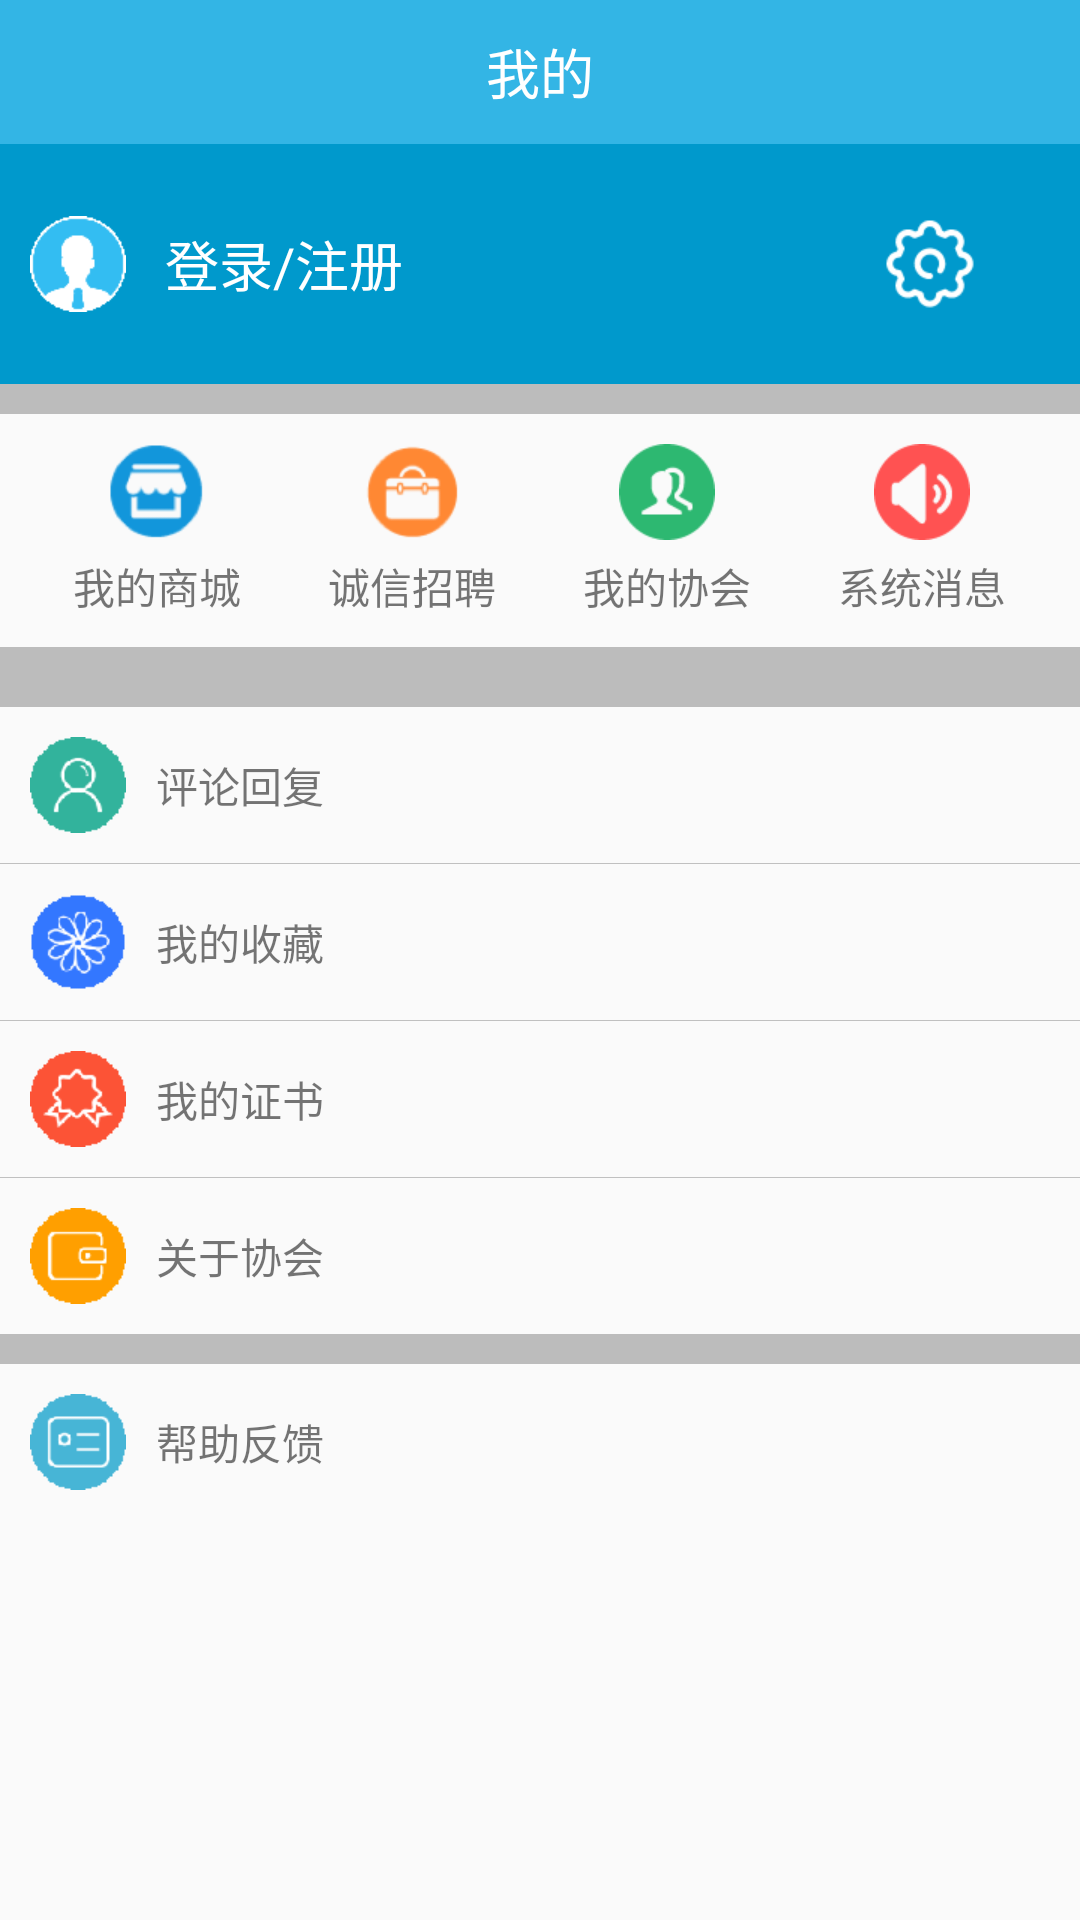

Produce the Android XML layout that renders to this screen, including the resource entries it uses.
<!-- AndroidManifest.xml: application theme AppTheme -->
<!-- res/layout/activity_mein.xml -->
<?xml version="1.0" encoding="utf-8"?>
<LinearLayout
    android:id="@+id/activity_mein"
    xmlns:android="http://schemas.android.com/apk/res/android"
    xmlns:tools="http://schemas.android.com/tools"
    android:layout_width="match_parent"
    android:layout_height="match_parent"
    android:orientation="vertical"
    tools:context="avtivity.safeguard.heima.it.com.shangxieinterconnected.view_activity.MeinActivity">
<TextView
    android:textSize="18sp"
    android:text="我的"
    android:gravity="center"
    android:textColor="@android:color/white"
    android:background="@android:color/holo_blue_light"
    android:layout_width="match_parent"
    android:layout_height="48dp"/>
    <RelativeLayout
        android:padding="10dp"
        android:background="@android:color/holo_blue_dark"
        android:layout_width="match_parent"
        android:layout_height="80dp">
        <TextView
            android:layout_centerVertical="true"
            android:drawableLeft="@drawable/icon_moren"
            android:textColor="@android:color/white"
            android:text="   登录/注册"
            android:textSize="18sp"
            android:gravity="center_vertical"
            android:layout_width="wrap_content"
            android:layout_height="wrap_content"/>
        <ImageView
            android:layout_centerVertical="true"
            android:src="@drawable/icon_setting"
            android:layout_alignParentRight="true"
            android:layout_width="80dp"
            android:layout_height="wrap_content"/>
    </RelativeLayout>
    <View
        android:background="#8888"
        android:layout_width="wrap_content"
        android:layout_height="10dp"/>

    <LinearLayout
        android:layout_margin="10dp"
        android:orientation="horizontal"
        android:layout_width="match_parent"
        android:layout_height="wrap_content">
        <TextView
            android:drawablePadding="5dp"
            android:drawableTop="@drawable/mine_store"
            android:gravity="center_horizontal"
            android:layout_weight="1"
            android:layout_width="1dp"
            android:text="我的商城"
            android:layout_height="wrap_content"/>
        <TextView
            android:drawablePadding="5dp"
            android:drawableTop="@drawable/mine_recruitment"
            android:gravity="center_horizontal"
            android:text="诚信招聘"
            android:layout_weight="1"
            android:layout_width="1dp"
            android:layout_height="wrap_content"/>
        <TextView
            android:drawablePadding="5dp"
            android:drawableTop="@drawable/mine_ass"
            android:gravity="center_horizontal"
            android:text="我的协会"
            android:layout_weight="1"
            android:layout_width="1dp"
            android:layout_height="wrap_content"/>

        <TextView
            android:drawablePadding="5dp"
            android:drawableTop="@drawable/mine_notifation"
            android:gravity="center_horizontal"
            android:text="系统消息"
            android:layout_weight="1"
            android:layout_width="1dp"
            android:layout_height="wrap_content"/>
    </LinearLayout>

    <View
        android:background="#8888"
        android:layout_width="wrap_content"
        android:layout_height="20dp"/>

    <TextView
        android:id="@+id/txt3"
        android:padding="10dp"
        android:drawablePadding="10dp"
        android:drawableLeft="@drawable/mine_icon_more_01"
        android:text="评论回复"
        android:gravity="center_vertical"
        android:layout_width="match_parent"
        android:layout_height="wrap_content"/>

    <View
        android:layout_width="match_parent"
        android:layout_height="0.1dp"
        android:background="#9999"/>
    <TextView
        android:id="@+id/txt3"
        android:padding="10dp"
        android:drawablePadding="10dp"
        android:drawableLeft="@drawable/mine_icon_more_02"
        android:text="我的收藏"
        android:gravity="center_vertical"
        android:layout_width="match_parent"
        android:layout_height="wrap_content"/>
    <View
        android:layout_width="match_parent"
        android:layout_height="0.1dp"
        android:background="#9999"/>
    <TextView
        android:id="@+id/txt3"
        android:padding="10dp"
        android:drawablePadding="10dp"
        android:drawableLeft="@drawable/mine_icon_more_03"
        android:text="我的证书"
        android:gravity="center_vertical"
        android:layout_width="match_parent"
        android:layout_height="wrap_content"/>

    <View
        android:layout_width="match_parent"
        android:layout_height="0.1dp"
        android:background="#9999"/>
    <TextView
        android:id="@+id/txt3"
        android:padding="10dp"
        android:drawablePadding="10dp"
        android:drawableLeft="@drawable/mine_icon_more_04"
        android:text="关于协会"
        android:gravity="center_vertical"
        android:layout_width="match_parent"
        android:layout_height="wrap_content"/>

    <View
        android:layout_width="match_parent"
        android:layout_height="10dp"
        android:background="#8888"/>
    <TextView
        android:id="@+id/txt3"
        android:padding="10dp"
        android:drawablePadding="10dp"
        android:drawableLeft="@drawable/mine_icon_more_07"
        android:text="帮助反馈"
        android:gravity="center_vertical"
        android:layout_width="match_parent"
        android:layout_height="wrap_content"/>


</LinearLayout>
<!-- resources referenced by this layout -->
<resources>
  <!-- drawable icon_moren: png bitmap (drawable-xhdpi, 1604 bytes) -->
  <!-- drawable icon_setting: png bitmap (drawable-xhdpi, 861 bytes) -->
  <!-- drawable mine_ass: png bitmap (drawable-xhdpi, 716 bytes) -->
  <!-- drawable mine_icon_more_01: png bitmap (drawable-xhdpi, 1635 bytes) -->
  <!-- drawable mine_icon_more_02: png bitmap (drawable-xhdpi, 2184 bytes) -->
  <!-- drawable mine_icon_more_03: png bitmap (drawable-xhdpi, 1811 bytes) -->
  <!-- drawable mine_icon_more_04: png bitmap (drawable-xhdpi, 1325 bytes) -->
  <!-- drawable mine_icon_more_07: png bitmap (drawable-xhdpi, 1437 bytes) -->
  <!-- drawable mine_notifation: png bitmap (drawable-xhdpi, 767 bytes) -->
  <!-- drawable mine_recruitment: png bitmap (drawable-xhdpi, 2065 bytes) -->
  <!-- drawable mine_store: png bitmap (drawable-xhdpi, 2148 bytes) -->
  <style name="AppTheme" parent="Theme.AppCompat.Light.NoActionBar">
          
          <item name="colorPrimary">@color/colorPrimary</item>
          <item name="colorPrimaryDark">@color/colorPrimaryDark</item>
          <item name="colorAccent">@color/colorAccent</item>
          <item name="android:windowNoTitle">true</item>
  </style>
  <!-- not gathered from this repository: default colours our renderer supplied (Android Studio template values) -->
  <color name="colorPrimary">#FF6200EE</color>
  <color name="colorPrimaryDark">#FF3700B3</color>
  <color name="colorAccent">#FF03DAC5</color>
</resources>
